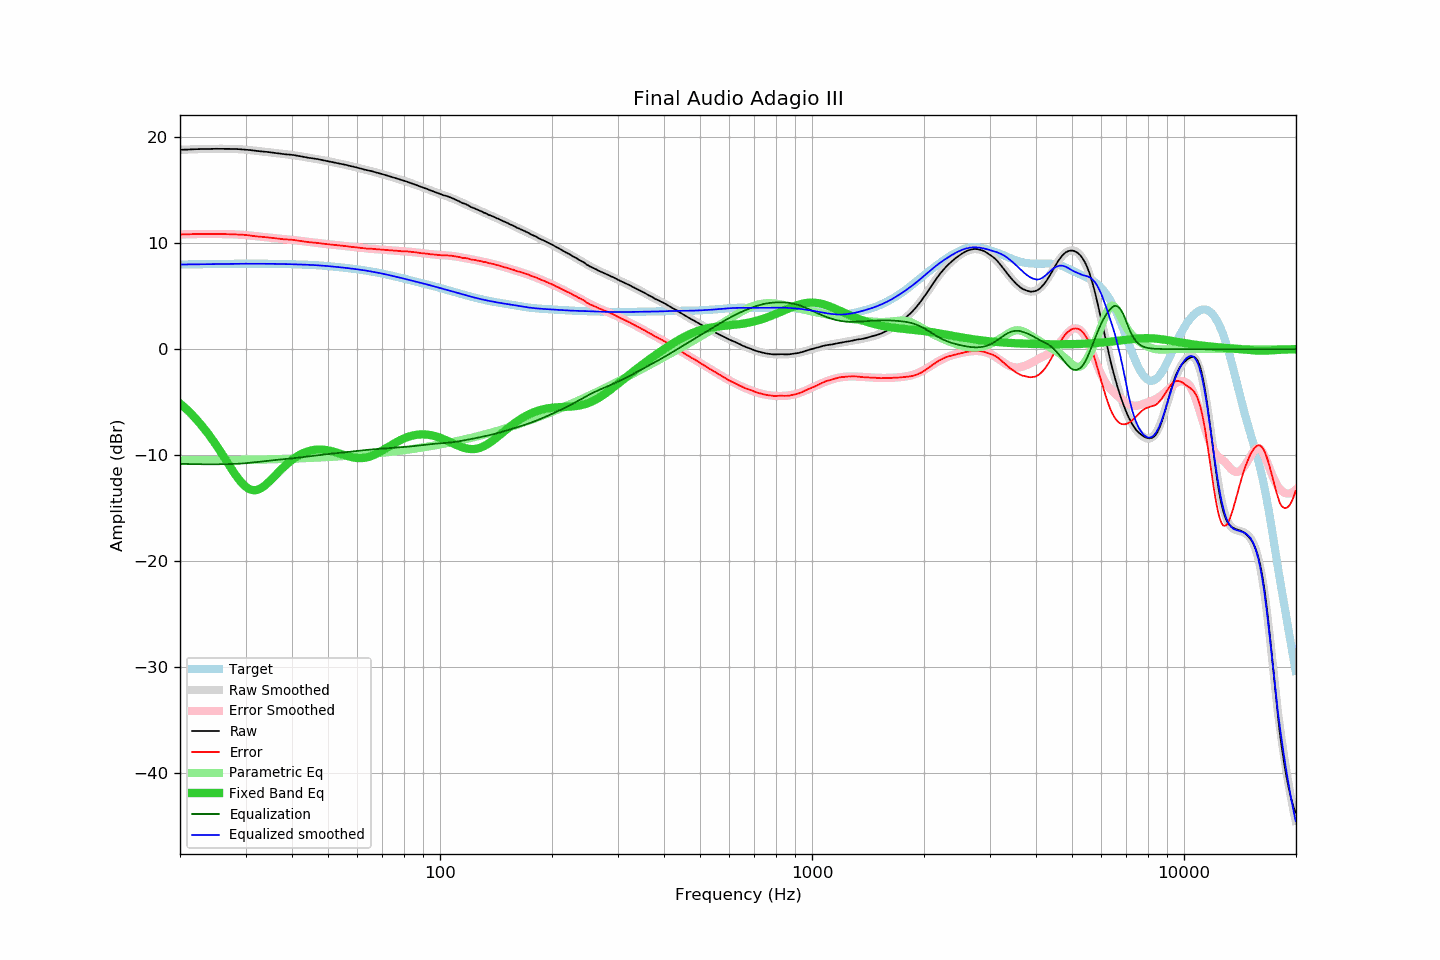

Values plotted in this chart, from the file beside it:
frequency, raw, error, smoothed, error_smoothed, equalization, parametric_eq, equalized_raw, equalized_smoothed, target
20.00, 18.81, 10.82, 18.81, 10.82, -10.82, -5.12, 7.99, 7.99, 7.99
20.20, 18.82, 10.83, 18.82, 10.83, -10.83, -5.25, 8.00, 7.99, 7.99
20.40, 18.82, 10.83, 18.83, 10.83, -10.83, -5.39, 7.99, 7.99, 7.99
20.61, 18.83, 10.84, 18.83, 10.84, -10.84, -5.52, 8.00, 8.00, 8.00
20.81, 18.83, 10.84, 18.84, 10.84, -10.84, -5.67, 7.99, 8.00, 8.00
21.02, 18.84, 10.84, 18.85, 10.85, -10.85, -5.81, 8.00, 8.00, 8.00
21.23, 18.85, 10.85, 18.85, 10.85, -10.85, -5.96, 8.00, 8.00, 8.00
21.44, 18.85, 10.85, 18.86, 10.85, -10.85, -6.11, 8.00, 8.00, 8.01
21.66, 18.86, 10.86, 18.86, 10.86, -10.86, -6.27, 8.01, 8.01, 8.01
21.87, 18.87, 10.86, 18.87, 10.86, -10.86, -6.43, 8.01, 8.01, 8.01
22.09, 18.87, 10.86, 18.87, 10.86, -10.86, -6.60, 8.01, 8.01, 8.01
22.31, 18.88, 10.87, 18.88, 10.87, -10.87, -6.77, 8.02, 8.01, 8.01
22.54, 18.88, 10.87, 18.88, 10.87, -10.87, -6.94, 8.01, 8.01, 8.02
22.76, 18.89, 10.88, 18.89, 10.87, -10.87, -7.12, 8.02, 8.02, 8.02
22.99, 18.89, 10.87, 18.89, 10.87, -10.87, -7.31, 8.02, 8.02, 8.02
23.22, 18.89, 10.87, 18.90, 10.87, -10.87, -7.50, 8.02, 8.02, 8.02
23.45, 18.89, 10.87, 18.90, 10.88, -10.88, -7.69, 8.02, 8.02, 8.02
23.69, 18.90, 10.88, 18.90, 10.88, -10.88, -7.89, 8.03, 8.03, 8.03
23.92, 18.90, 10.88, 18.91, 10.88, -10.88, -8.09, 8.03, 8.03, 8.03
24.16, 18.90, 10.87, 18.91, 10.88, -10.88, -8.30, 8.03, 8.03, 8.03
24.40, 18.90, 10.87, 18.91, 10.88, -10.88, -8.51, 8.03, 8.03, 8.03
24.65, 18.91, 10.88, 18.91, 10.88, -10.88, -8.73, 8.04, 8.04, 8.04
24.89, 18.91, 10.88, 18.91, 10.87, -10.87, -8.95, 8.04, 8.04, 8.04
25.14, 18.91, 10.87, 18.91, 10.87, -10.87, -9.17, 8.04, 8.04, 8.04
25.39, 18.91, 10.87, 18.91, 10.87, -10.87, -9.40, 8.04, 8.04, 8.04
25.65, 18.91, 10.87, 18.91, 10.87, -10.87, -9.63, 8.04, 8.04, 8.04
25.91, 18.91, 10.87, 18.91, 10.87, -10.87, -9.87, 8.05, 8.05, 8.05
26.16, 18.91, 10.87, 18.91, 10.86, -10.86, -10.10, 8.05, 8.05, 8.05
26.43, 18.91, 10.86, 18.91, 10.86, -10.86, -10.34, 8.05, 8.05, 8.05
26.69, 18.90, 10.85, 18.91, 10.86, -10.86, -10.58, 8.05, 8.05, 8.05
26.96, 18.90, 10.85, 18.91, 10.85, -10.85, -10.82, 8.05, 8.05, 8.05
27.23, 18.90, 10.85, 18.90, 10.85, -10.85, -11.06, 8.05, 8.05, 8.06
27.50, 18.89, 10.84, 18.90, 10.84, -10.84, -11.29, 8.05, 8.06, 8.06
27.77, 18.89, 10.83, 18.90, 10.84, -10.84, -11.52, 8.05, 8.06, 8.06
28.05, 18.89, 10.83, 18.89, 10.83, -10.83, -11.75, 8.06, 8.06, 8.06
28.33, 18.88, 10.82, 18.89, 10.83, -10.83, -11.97, 8.06, 8.06, 8.06
28.62, 18.88, 10.82, 18.88, 10.82, -10.82, -12.17, 8.06, 8.06, 8.06
28.90, 18.87, 10.81, 18.88, 10.81, -10.81, -12.37, 8.06, 8.06, 8.06
29.19, 18.86, 10.80, 18.87, 10.80, -10.80, -12.56, 8.06, 8.06, 8.06
29.48, 18.86, 10.80, 18.86, 10.79, -10.79, -12.72, 8.07, 8.06, 8.07
29.78, 18.85, 10.79, 18.84, 10.78, -10.78, -12.87, 8.07, 8.07, 8.07
30.08, 18.84, 10.78, 18.83, 10.77, -10.77, -13.00, 8.08, 8.06, 8.07
30.38, 18.82, 10.76, 18.82, 10.75, -10.75, -13.11, 8.07, 8.06, 8.07
30.68, 18.80, 10.74, 18.80, 10.74, -10.74, -13.20, 8.07, 8.06, 8.07
30.99, 18.78, 10.72, 18.78, 10.72, -10.72, -13.26, 8.06, 8.06, 8.07
31.30, 18.76, 10.70, 18.77, 10.70, -10.70, -13.30, 8.06, 8.06, 8.07
31.61, 18.74, 10.68, 18.75, 10.69, -10.69, -13.32, 8.06, 8.06, 8.07
31.93, 18.72, 10.66, 18.73, 10.67, -10.67, -13.31, 8.05, 8.06, 8.07
32.24, 18.70, 10.64, 18.72, 10.65, -10.65, -13.28, 8.05, 8.06, 8.07
32.57, 18.69, 10.63, 18.70, 10.64, -10.64, -13.23, 8.06, 8.06, 8.07
32.89, 18.67, 10.61, 18.68, 10.62, -10.62, -13.16, 8.05, 8.06, 8.06
33.22, 18.66, 10.60, 18.66, 10.60, -10.60, -13.07, 8.06, 8.06, 8.06
33.55, 18.65, 10.59, 18.65, 10.59, -10.59, -12.96, 8.07, 8.06, 8.06
33.89, 18.63, 10.57, 18.63, 10.57, -10.57, -12.85, 8.06, 8.06, 8.06
34.23, 18.62, 10.56, 18.61, 10.55, -10.55, -12.72, 8.07, 8.06, 8.06
34.57, 18.60, 10.54, 18.60, 10.54, -10.54, -12.58, 8.07, 8.06, 8.06
34.92, 18.57, 10.52, 18.58, 10.52, -10.52, -12.43, 8.05, 8.06, 8.06
35.27, 18.56, 10.51, 18.56, 10.50, -10.50, -12.28, 8.06, 8.06, 8.06
35.62, 18.54, 10.49, 18.54, 10.49, -10.49, -12.13, 8.06, 8.05, 8.05
35.97, 18.52, 10.47, 18.52, 10.47, -10.47, -11.97, 8.05, 8.05, 8.05
... 635 more rows
